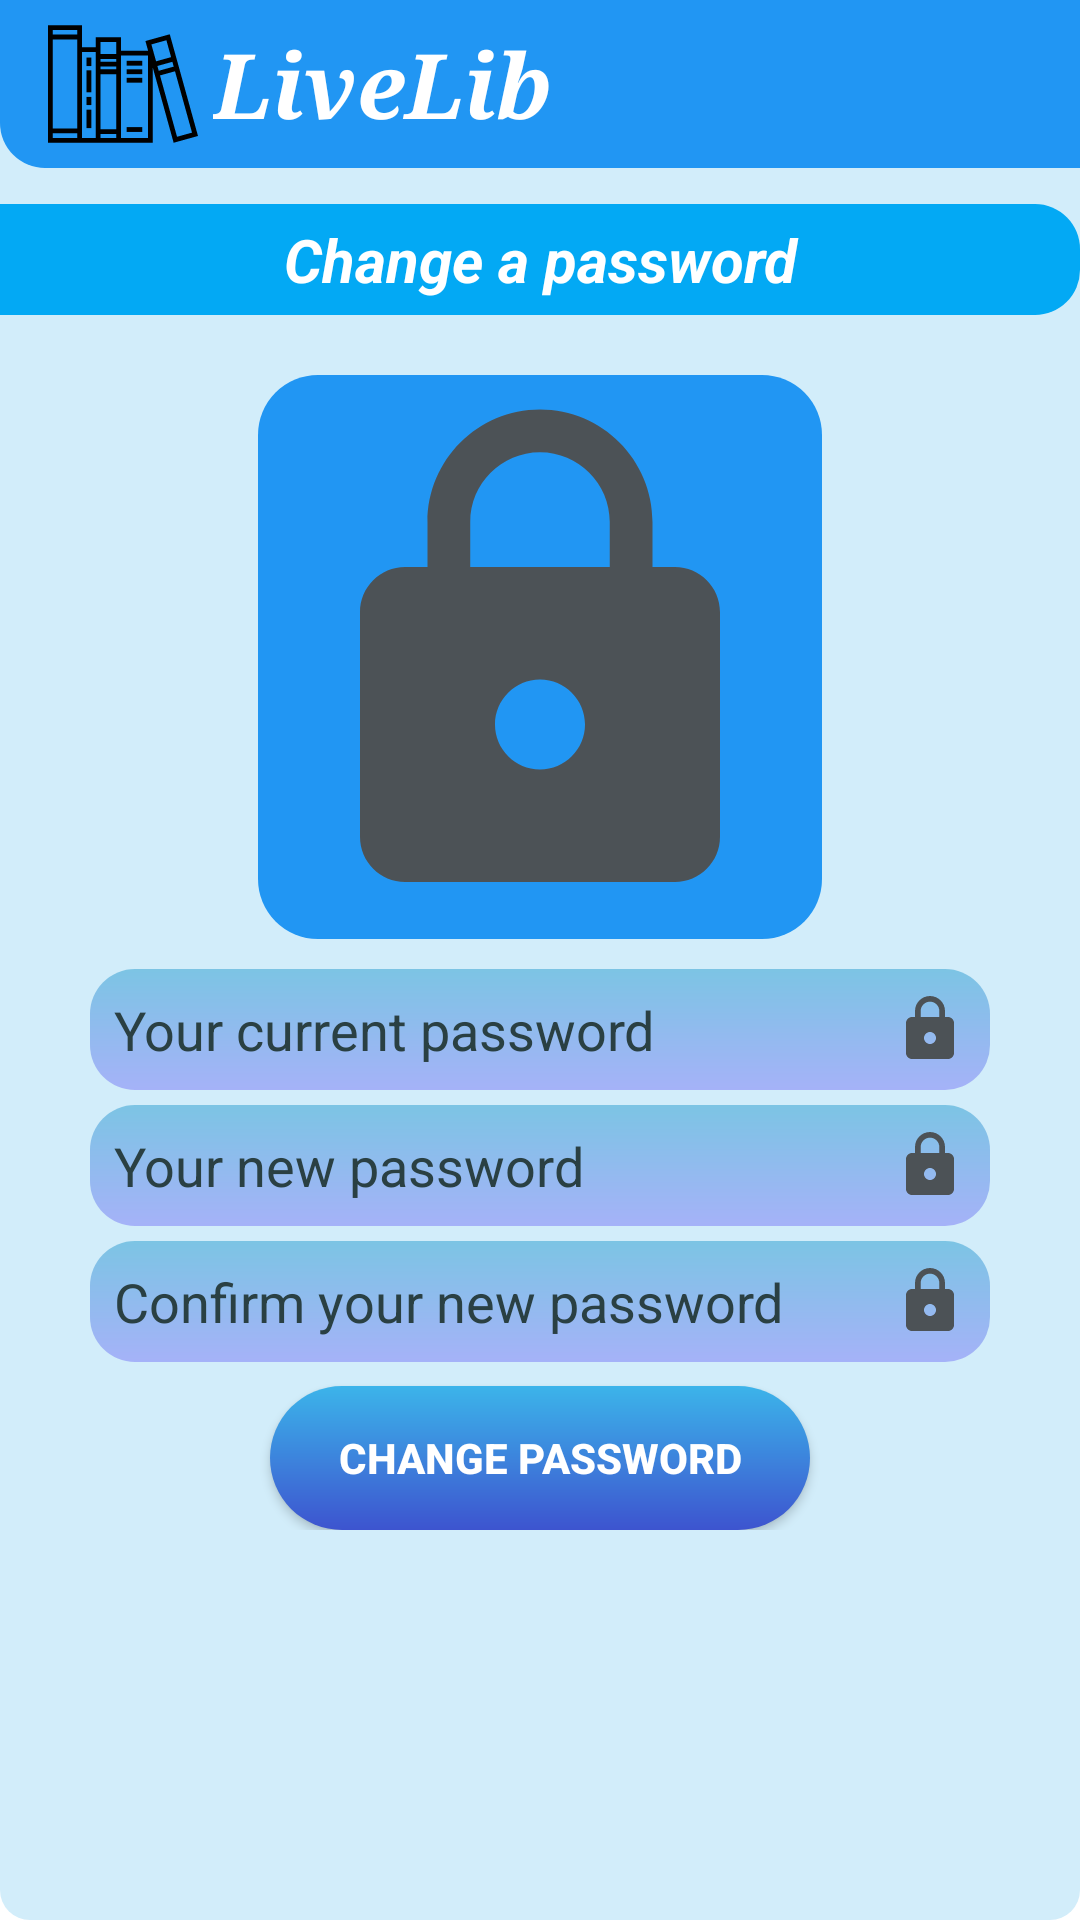

Write the Android layout XML for this screen, with the resource values it uses.
<!-- AndroidManifest.xml: application theme Theme.LivelibTestApp -->
<!-- res/layout/activity_change_pass.xml -->
<?xml version="1.0" encoding="utf-8"?>
<RelativeLayout xmlns:android="http://schemas.android.com/apk/res/android"
    xmlns:app="http://schemas.android.com/apk/res-auto"
    xmlns:tools="http://schemas.android.com/tools"
    android:layout_width="match_parent"
    android:layout_height="match_parent"
    android:background="@drawable/backg_auth"
    tools:context=".RecovPasswordActivity">

    <Toolbar
        android:id="@+id/toolbarLiveLib"
        android:layout_width="match_parent"
        android:layout_height="wrap_content"
        android:layout_alignParentTop="true"
        android:layout_marginBottom="2dp"
        android:background="@drawable/toolbar_backg">

        <LinearLayout
            android:layout_width="match_parent"
            android:layout_height="wrap_content"
            android:orientation="horizontal">

            <ImageView
                android:layout_width="wrap_content"
                android:layout_height="wrap_content"
                android:backgroundTint="@color/white"
                android:src="@drawable/ic_books" />
            <TextView
                android:layout_width="wrap_content"
                android:layout_height="wrap_content"
                android:layout_gravity="center_vertical"
                android:layout_marginStart="5dp"
                android:fontFamily="serif"
                android:text="LiveLib"
                android:textColor="@color/white"
                android:textSize="30sp"
                android:textStyle="bold|italic" />
        </LinearLayout>
    </Toolbar>

    <LinearLayout
        android:layout_below="@id/toolbarLiveLib"
        android:orientation="vertical"
        android:layout_width="match_parent"
        android:layout_height="match_parent">
        <TextView
            android:id="@+id/titleSign"
            android:padding="5dp"
            android:layout_marginTop="10dp"
            android:textSize="20sp"
            android:textColor="@color/white"
            android:textAlignment="center"
            android:text="Change a password"
            android:textStyle="italic|bold"
            android:background="@drawable/back_book_name"
            android:layout_width="match_parent"
            android:layout_height="wrap_content"/>
        <LinearLayout
            android:layout_width="wrap_content"
            android:background="@drawable/back_butt"
            android:layout_marginTop="20dp"
            android:layout_gravity="center_horizontal"
            android:padding="4dp"
            android:layout_height="wrap_content">
            <ImageView
                android:src="@drawable/ic_lock"
                android:layout_width="180dp"
                android:layout_height="180dp"/>
        </LinearLayout>

        <LinearLayout
            android:layout_marginTop="5dp"
            android:layout_width="match_parent"
            android:orientation="vertical"
            android:layout_marginStart="30dp"
            android:layout_marginEnd="30dp"
            android:layout_height="wrap_content">
            <EditText
                android:layout_marginTop="5dp"
                android:inputType="textPassword"
                android:id="@+id/txtCurrPass"
                android:drawableEnd="@drawable/ic_lock"
                android:lines="1"
                android:hint="Your current password"
                android:padding="8dp"
                android:textColorHint="#2A4043"
                android:background="@drawable/back_edit"
                android:layout_width="match_parent"
                android:layout_height="wrap_content"/>
            <EditText
                android:layout_marginTop="5dp"
                android:inputType="textPassword"
                android:id="@+id/txtNewPass"
                android:drawableEnd="@drawable/ic_lock"
                android:lines="1"
                android:hint="Your new password"
                android:padding="8dp"
                android:textColorHint="#2A4043"
                android:background="@drawable/back_edit"
                android:layout_width="match_parent"
                android:layout_height="wrap_content"/>
            <EditText
                android:layout_marginTop="5dp"
                android:inputType="textPassword"
                android:id="@+id/txtNewPass_second"
                android:lines="1"
                android:drawableEnd="@drawable/ic_lock"
                android:hint="Confirm your new password"
                android:padding="8dp"
                android:textColorHint="#2A4043"
                android:background="@drawable/back_edit"
                android:layout_width="match_parent"
                android:layout_height="wrap_content"/>
            <androidx.appcompat.widget.AppCompatButton
                android:id="@+id/btnSend"
                android:textStyle="bold"
                android:textColor="@color/white"
                android:text="Change password"
                android:layout_marginStart="60dp"
                android:layout_marginEnd="60dp"
                android:layout_marginTop="8dp"
                android:background="@drawable/back_regist_butt"
                android:layout_width="match_parent"
                android:layout_height="wrap_content"/>
        </LinearLayout>

    </LinearLayout>

</RelativeLayout>
<!-- resources referenced by this layout -->
<resources>
  <color name="white">#FFFFFFFF</color>
  <!-- drawable back_book_name (drawable) -->
  <?xml version="1.0" encoding="utf-8"?>
  <shape android:shape="rectangle" xmlns:android="http://schemas.android.com/apk/res/android">
  
      <solid android:color="#03A9F4"/>
      <corners
          android:topRightRadius="15dp"
          android:bottomRightRadius="15dp"/>
  
  </shape>
  <!-- drawable back_butt (drawable) -->
  <?xml version="1.0" encoding="utf-8"?>
  <shape xmlns:android="http://schemas.android.com/apk/res/android">
  
      <solid android:color="#2196F3"/>
      <corners android:radius="20dp"/>
  
  </shape>
  <!-- drawable back_edit (drawable) -->
  <?xml version="1.0" encoding="utf-8"?>
  <shape android:shape="rectangle"  xmlns:android="http://schemas.android.com/apk/res/android">
  
      <gradient android:angle="270"
          android:startColor="#7CC4E4"
          android:endColor="#A5B2F8" android:gradientRadius="45dp"/>
  
      <corners android:radius="15dp"/>
  
  </shape>
  <!-- drawable back_regist_butt (drawable) -->
  <?xml version="1.0" encoding="utf-8"?>
  <shape android:shape="rectangle"  xmlns:android="http://schemas.android.com/apk/res/android">
  
      <gradient android:angle="270"
          android:startColor="#3CB4EA"
          android:endColor="#3D54CF" android:gradientRadius="45dp"/>
      <corners android:radius="45dp"/>
  
  </shape>
  <!-- drawable backg_auth (drawable) -->
  <?xml version="1.0" encoding="utf-8"?>
  <shape android:shape="rectangle" xmlns:android="http://schemas.android.com/apk/res/android">
      <solid android:color="#D2EDFA"/>
      <corners android:radius="10dp"/>
  </shape>
  <!-- drawable ic_lock (drawable) -->
  <vector android:height="24dp" android:tint="#4C5256"
      android:viewportHeight="24" android:viewportWidth="24"
      android:width="24dp" xmlns:android="http://schemas.android.com/apk/res/android">
      <path android:fillColor="@android:color/white" android:pathData="M18,8h-1L17,6c0,-2.76 -2.24,-5 -5,-5S7,3.24 7,6v2L6,8c-1.1,0 -2,0.9 -2,2v10c0,1.1 0.9,2 2,2h12c1.1,0 2,-0.9 2,-2L20,10c0,-1.1 -0.9,-2 -2,-2zM12,17c-1.1,0 -2,-0.9 -2,-2s0.9,-2 2,-2 2,0.9 2,2 -0.9,2 -2,2zM15.1,8L8.9,8L8.9,6c0,-1.71 1.39,-3.1 3.1,-3.1 1.71,0 3.1,1.39 3.1,3.1v2z"/>
  </vector>
  <!-- drawable toolbar_backg (drawable) -->
  <?xml version="1.0" encoding="utf-8"?>
  <shape android:shape="rectangle" xmlns:android="http://schemas.android.com/apk/res/android">
  
      <solid android:color="#2196F3"/>
      <corners android:bottomLeftRadius="15dp"
          android:bottomRightRadius="0dp"/>
  
  </shape>
  <style name="Theme.LivelibTestApp" parent="Theme.MaterialComponents.DayNight.NoActionBar">
          
          <item name="colorPrimary">@color/purple_500</item>
          <item name="colorPrimaryVariant">@color/purple_700</item>
          <item name="colorOnPrimary">@color/white</item>
          
          <item name="colorSecondary">@color/teal_200</item>
          <item name="colorSecondaryVariant">@color/teal_700</item>
          <item name="colorOnSecondary">@color/black</item>
          
          <item name="android:statusBarColor" tools:targetApi="l">?attr/colorPrimaryVariant</item>
          
      </style>
  <color name="purple_500">#FF6200EE</color>
  <color name="purple_700">#FF3700B3</color>
  <color name="teal_200">#FF03DAC5</color>
  <color name="teal_700">#FF018786</color>
  <color name="black">#FF000000</color>
</resources>
